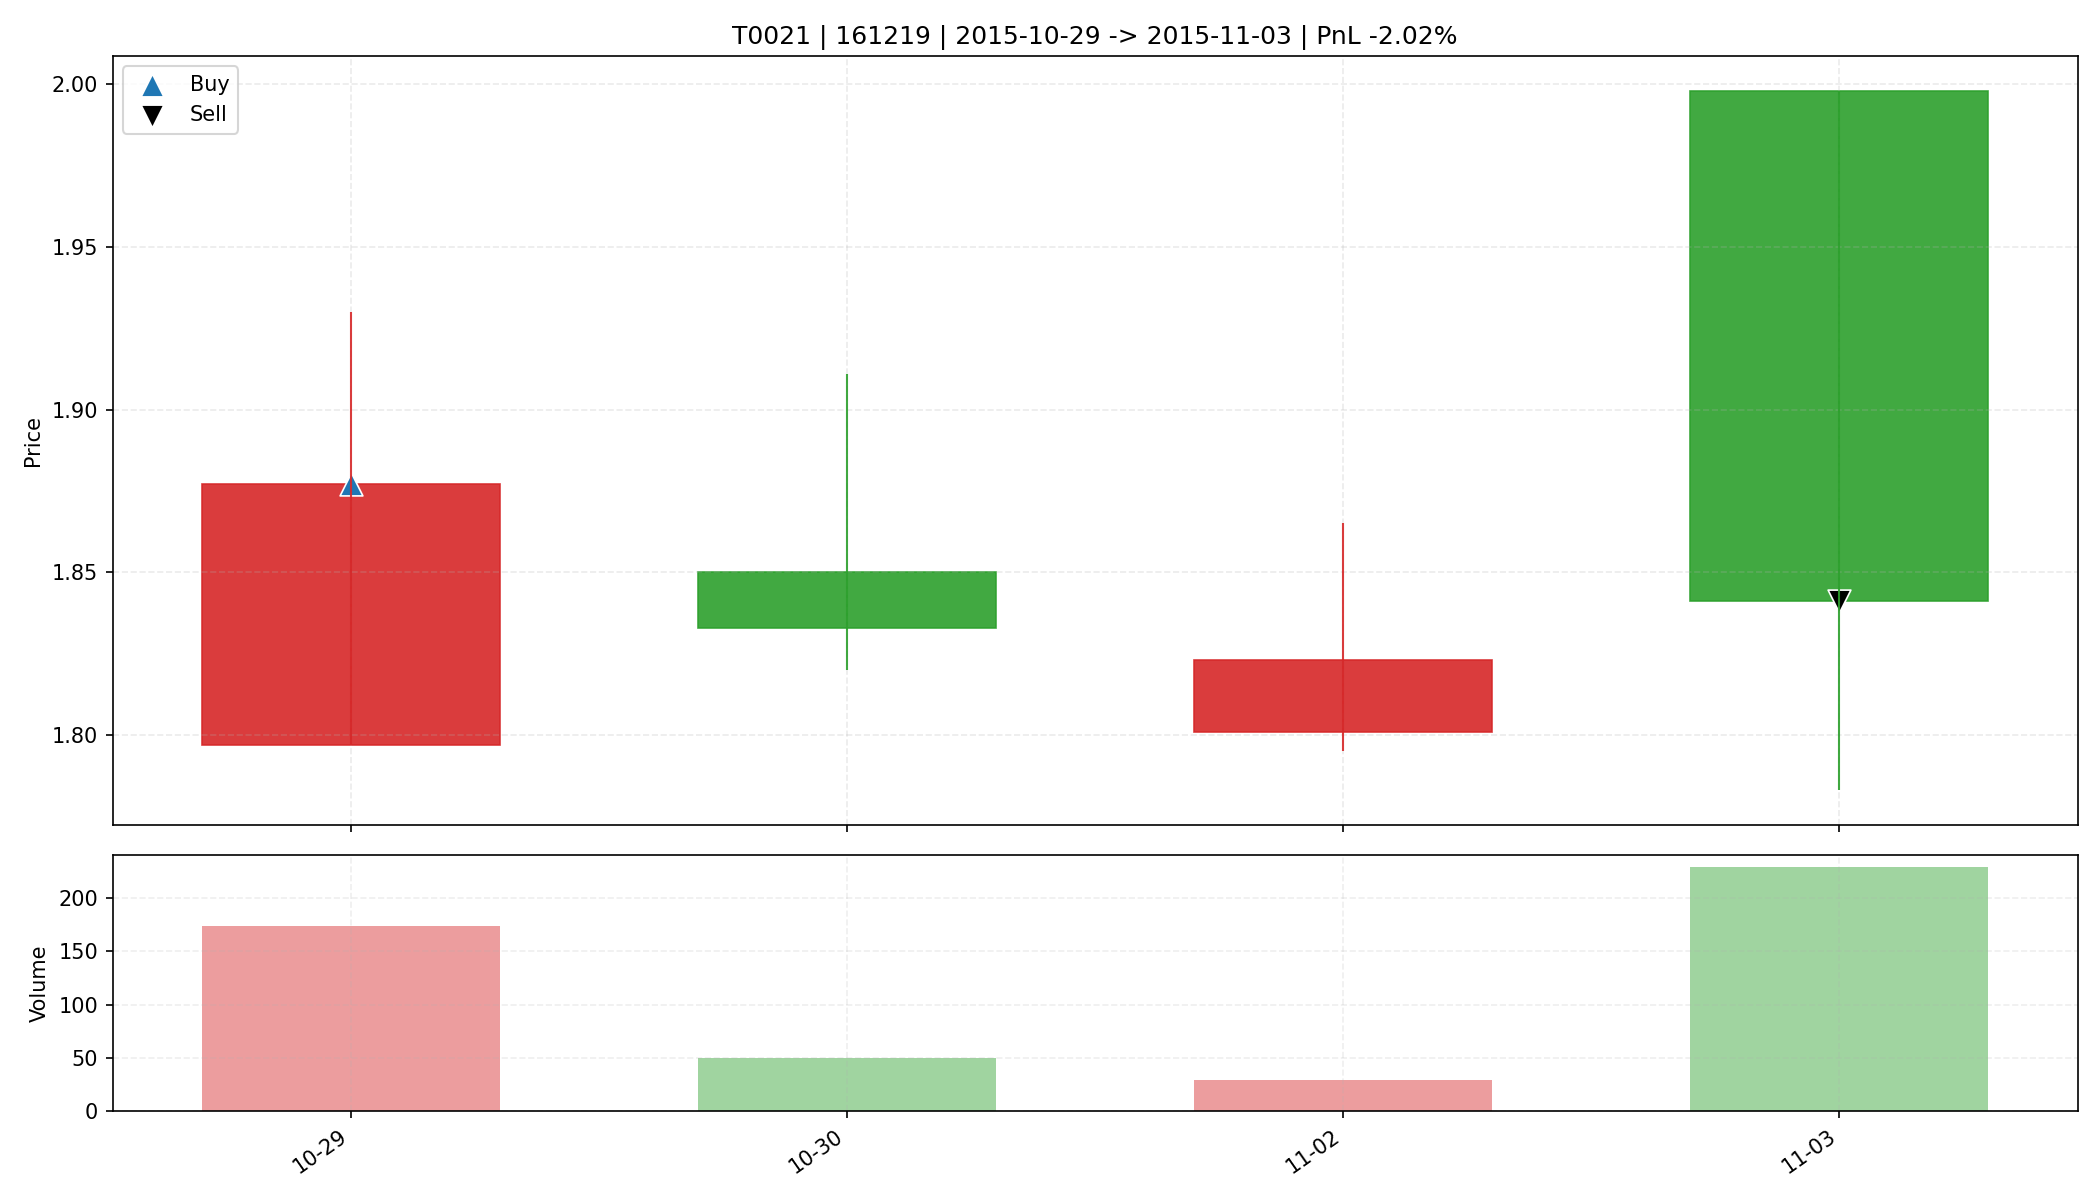

Source data for this figure (header and first rows):
date, open, high, low, close, amount, volume, trade_id, code, buy_date, sell_date, buy_price, sell_price, matched_shares, buy_reason, sell_reason, sell_profit_pct, sell_hold_days, is_buy_day, is_sell_day, holding_day_index
2015-10-29, 1.797, 1.93, 1.797, 1.877, 32541, 174.0, T0021, 161219, 2015-10-29, 2015-11-03, 1.877, 1.841, 8750, 前10日振幅8.3%, 阳线涨幅4.5%, 突破均线, 放量1.9倍(温和+爆发…, 主动止盈半仓-放量滞涨(涨幅-7.86%<1.00%, 量比前5日均量2.32>…, -2.016, 3.0, True, False, 0
2015-10-30, 1.85, 1.911, 1.82, 1.833, 9166, 50.0, T0021, 161219, 2015-10-29, 2015-11-03, 1.877, 1.841, 8750, 前10日振幅8.3%, 阳线涨幅4.5%, 突破均线, 放量1.9倍(温和+爆发…, 主动止盈半仓-放量滞涨(涨幅-7.86%<1.00%, 量比前5日均量2.32>…, -2.016, 3.0, False, False, 1
2015-11-02, 1.801, 1.865, 1.795, 1.823, 5221, 29.0, T0021, 161219, 2015-10-29, 2015-11-03, 1.877, 1.841, 8750, 前10日振幅8.3%, 阳线涨幅4.5%, 突破均线, 放量1.9倍(温和+爆发…, 主动止盈半仓-放量滞涨(涨幅-7.86%<1.00%, 量比前5日均量2.32>…, -2.016, 3.0, False, False, 2
2015-11-03, 1.998, 1.998, 1.783, 1.841, 41651, 229.0, T0021, 161219, 2015-10-29, 2015-11-03, 1.877, 1.841, 8750, 前10日振幅8.3%, 阳线涨幅4.5%, 突破均线, 放量1.9倍(温和+爆发…, 主动止盈半仓-放量滞涨(涨幅-7.86%<1.00%, 量比前5日均量2.32>…, -2.016, 3.0, False, True, 3
